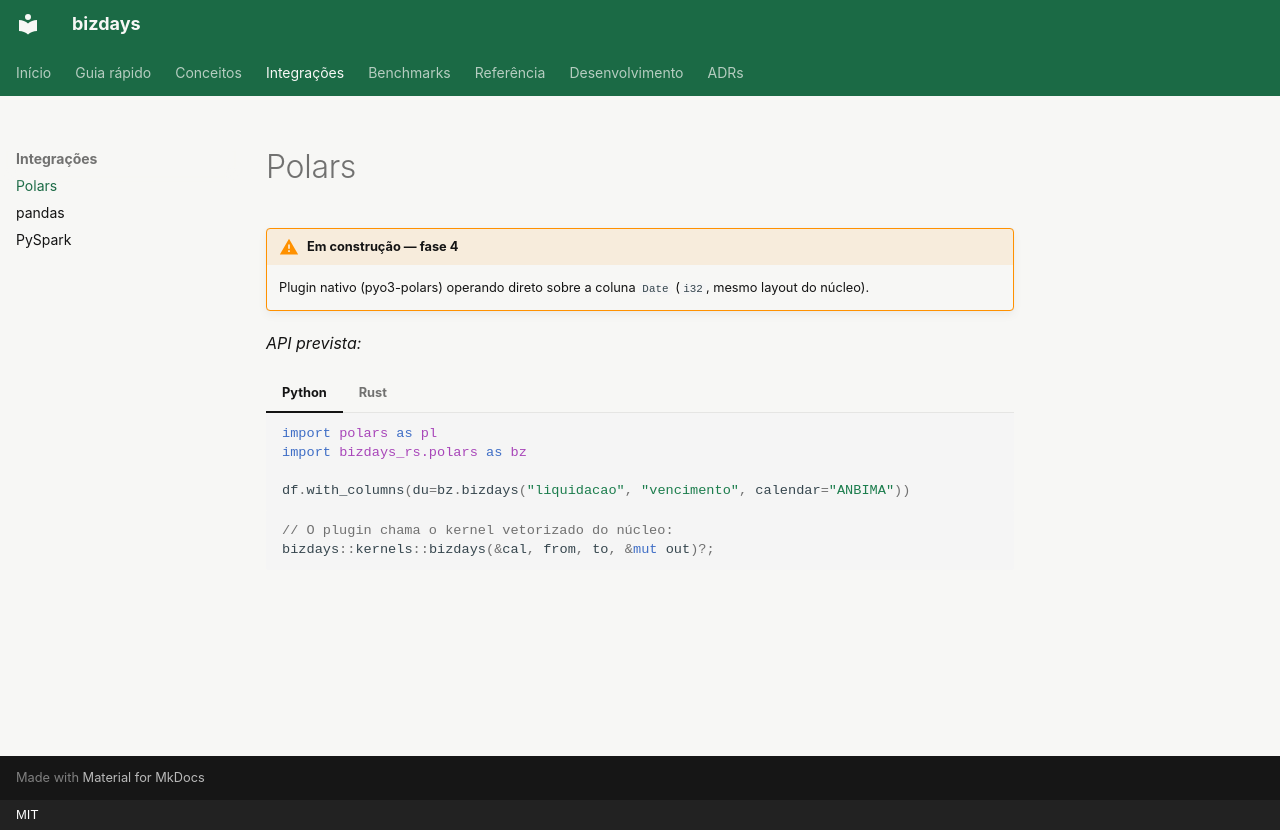

repository: 0b10n3/bizdays-rs · page: integracoes/polars/index.html · generator: mkdocs · copyright: MIT

# Polars

!!! warning "Em construção — fase 4"
    Plugin nativo (pyo3-polars) operando direto sobre a coluna `Date`
    (`i32`, mesmo layout do núcleo).

*API prevista:*

=== "Python"

    ```python
    import polars as pl
    import bizdays_rs.polars as bz

    df.with_columns(du=bz.bizdays("liquidacao", "vencimento", calendar="ANBIMA"))
    ```

=== "Rust"

    ```rust
    // O plugin chama o kernel vetorizado do núcleo:
    bizdays::kernels::bizdays(&cal, from, to, &mut out)?;
    ```
